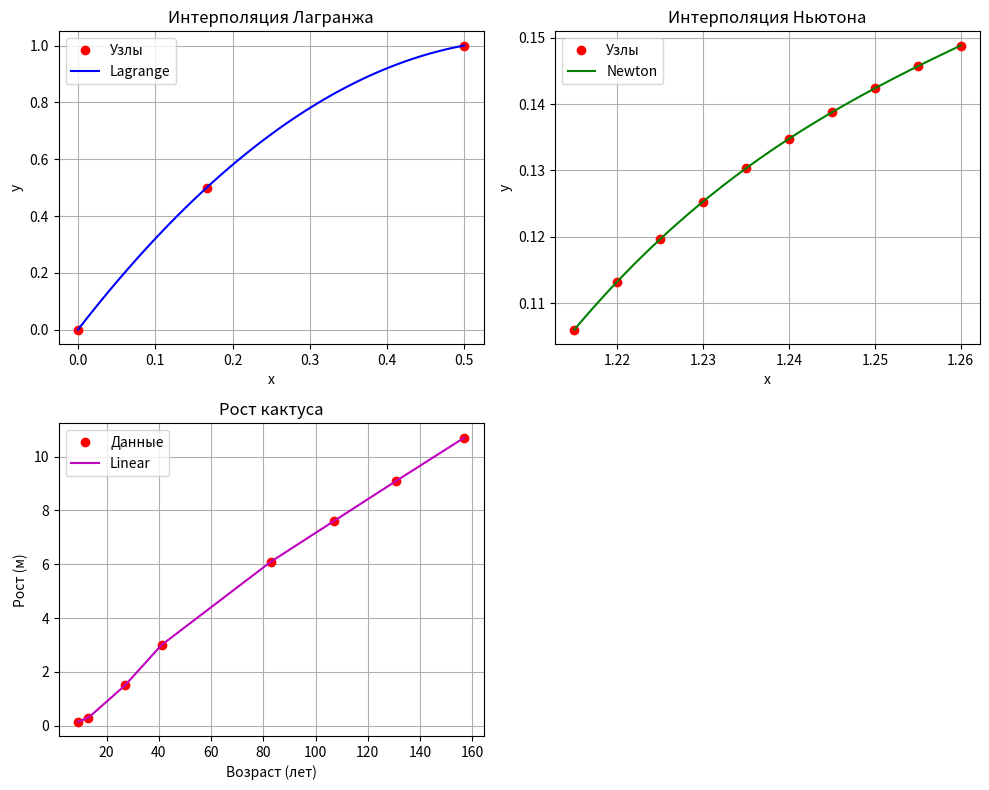

This figure's Python source:
import numpy as np
import math
import matplotlib.pyplot as plt

print("=" * 60)
print("ИНТЕРПОЛЯЦИЯ И ЭКСТРАПОЛЯЦИЯ ФУНКЦИЙ")
print("=" * 60)


# ============================================================================
# МЕТОД 1: ИНТЕРПОЛЯЦИЯ ЛАГРАНЖА
# ============================================================================
def lagrange_interpolation(x, y, x_interp):
    n = len(x)
    result = 0
    for i in range(n):
        term = y[i]
        for j in range(n):
            if j != i:
                term = term * (x_interp - x[j]) / (x[i] - x[j])
        result += term
    return result


# ============================================================================
# МЕТОД 2: ЛИНЕЙНАЯ ИНТЕРПОЛЯЦИЯ
# ============================================================================
def linear_interpolation(x, y, x_interp):
    for i in range(len(x) - 1):
        if x[i] <= x_interp <= x[i + 1]:
            return y[i] + (y[i + 1] - y[i]) * (x_interp - x[i]) / (x[i + 1] - x[i])
    return None


# ============================================================================
# МЕТОД 3: НЬЮТОН (РАВНООТСТОЯЩИЕ УЗЛЫ)
# ============================================================================
def newton_forward(x, y, x_interp):
    n = len(x)
    h = x[1] - x[0]
    q = (x_interp - x[0]) / h

    diff_table = np.zeros((n, n))
    diff_table[:, 0] = y

    for j in range(1, n):
        for i in range(n - j):
            diff_table[i, j] = diff_table[i + 1, j - 1] - diff_table[i, j - 1]

    result = diff_table[0, 0]
    q_prod = 1
    for i in range(1, n):
        q_prod = q_prod * (q - i + 1)
        result += q_prod * diff_table[0, i] / math.factorial(i)

    return result


def newton_backward(x, y, x_interp):
    n = len(x)
    h = x[1] - x[0]
    q = (x_interp - x[n - 1]) / h

    diff_table = np.zeros((n, n))
    diff_table[:, 0] = y

    for j in range(1, n):
        for i in range(n - j):
            diff_table[i, j] = diff_table[i + 1, j - 1] - diff_table[i, j - 1]

    result = diff_table[n - 1, 0]
    q_prod = 1
    for i in range(1, n):
        q_prod = q_prod * (q + i - 1)
        result += q_prod * diff_table[n - 1 - i, i] / math.factorial(i)

    return result


# ============================================================================
# ПРИМЕР 1: ИЗ ЛЕКЦИИ (Задача с sin(πx))
# ============================================================================
print("\n" + "=" * 60)
print("ПРИМЕР 1: Интерполяция Лагранжа (из лекции)")
print("=" * 60)

x1 = [0, 1 / 6, 1 / 2]
y1 = [0, 0.5, 1]

print("Узлы интерполяции:")
for i in range(len(x1)):
    print(f"  x{i} = {x1[i]:.4f}, y{i} = {y1[i]:.4f}")

x_interp1 = 1 / 4
x_interp2 = 1 / 3

result1 = lagrange_interpolation(x1, y1, x_interp1)
result2 = lagrange_interpolation(x1, y1, x_interp2)

print(f"\nИнтерполяция при x = 1/4 = {x_interp1:.4f}")
print(f"  L({x_interp1:.4f}) = {result1:.4f}")

print(f"\nИнтерполяция при x = 1/3 = {x_interp2:.4f}")
print(f"  L({x_interp2:.4f}) = {result2:.4f}")

# ============================================================================
# ПРИМЕР 2: ИЗ ЛЕКЦИИ (Задача 2 с таблицей)
# ============================================================================
print("\n" + "=" * 60)
print("ПРИМЕР 2: Формулы Ньютона (из лекции)")
print("=" * 60)

x2 = [1.215, 1.220, 1.225, 1.230, 1.235, 1.240, 1.245, 1.250, 1.255, 1.260]
y2 = [0.106044, 0.113276, 0.119671, 0.125324, 0.130328, 0.134776,
      0.138759, 0.142367, 0.145688, 0.148809]

print("Таблица данных:")
for i in range(len(x2)):
    print(f"  x{i} = {x2[i]:.3f}, y{i} = {y2[i]:.6f}")

test_points = [1.2273, 1.210, 1.253, 1.2638]

for x_test in test_points:
    if x_test <= 1.2375:
        result = newton_forward(x2, y2, x_test)
        method = "Ньютон (вперед)"
    else:
        result = newton_backward(x2, y2, x_test)
        method = "Ньютон (назад)"

    print(f"\nx = {x_test:.4f}: y = {result:.6f} ({method})")

# ============================================================================
# ПРИМЕР 3: ЛИНЕЙНАЯ ИНТЕРПОЛЯЦИЯ (из лекции про кактус)
# ============================================================================
print("\n" + "=" * 60)
print("ПРИМЕР 3: Линейная интерполяция")
print("=" * 60)

x3 = [9, 13, 27, 41, 83, 107, 131, 157]
y3 = [0.15, 0.30, 1.5, 3.0, 6.1, 7.6, 9.1, 10.7]

print("Зависимость высоты кактуса от возраста:")
for i in range(len(x3)):
    print(f"  Возраст: {x3[i]} лет, Рост: {y3[i]} м")

age_interp = 50
height = linear_interpolation(x3, y3, age_interp)
print(f"\nВозраст {age_interp} лет: прогнозируемый рост = {height:.2f} м")

age_interp2 = 100
height2 = linear_interpolation(x3, y3, age_interp2)
print(f"Возраст {age_interp2} лет: прогнозируемый рост = {height2:.2f} м")

# ============================================================================
# ГРАФИКИ
# ============================================================================
print("\n" + "=" * 60)
print("ПОСТРОЕНИЕ ГРАФИКОВ")
print("=" * 60)

plt.figure(figsize=(10, 8))

plt.subplot(2, 2, 1)
x_plot1 = np.linspace(0, 0.5, 100)
y_plot1 = [lagrange_interpolation(x1, y1, x) for x in x_plot1]
plt.plot(x1, y1, 'ro', label='Узлы')
plt.plot(x_plot1, y_plot1, 'b-', label='Lagrange')
plt.xlabel('x')
plt.ylabel('y')
plt.title('Интерполяция Лагранжа')
plt.legend()
plt.grid(True)

plt.subplot(2, 2, 2)
x_plot2 = np.linspace(1.215, 1.260, 100)
y_plot2 = [newton_forward(x2, y2, x) if x <= 1.2375 else newton_backward(x2, y2, x) for x in x_plot2]
plt.plot(x2, y2, 'ro', label='Узлы')
plt.plot(x_plot2, y_plot2, 'g-', label='Newton')
plt.xlabel('x')
plt.ylabel('y')
plt.title('Интерполяция Ньютона')
plt.legend()
plt.grid(True)

plt.subplot(2, 2, 3)
x_plot3 = np.linspace(9, 157, 100)
y_plot3 = [linear_interpolation(x3, y3, x) if linear_interpolation(x3, y3, x) is not None else np.nan for x in x_plot3]
plt.plot(x3, y3, 'ro', label='Данные')
plt.plot(x_plot3, y_plot3, 'm-', label='Linear')
plt.xlabel('Возраст (лет)')
plt.ylabel('Рост (м)')
plt.title('Рост кактуса')
plt.legend()
plt.grid(True)

plt.tight_layout()
plt.savefig('interpolation_plots.png', dpi=300)
print("Графики сохранены в файл: interpolation_plots.png")
plt.show()

print("\n" + "=" * 60)
print("ВЫЧИСЛЕНИЯ ЗАВЕРШЕНЫ")
print("=" * 60)
